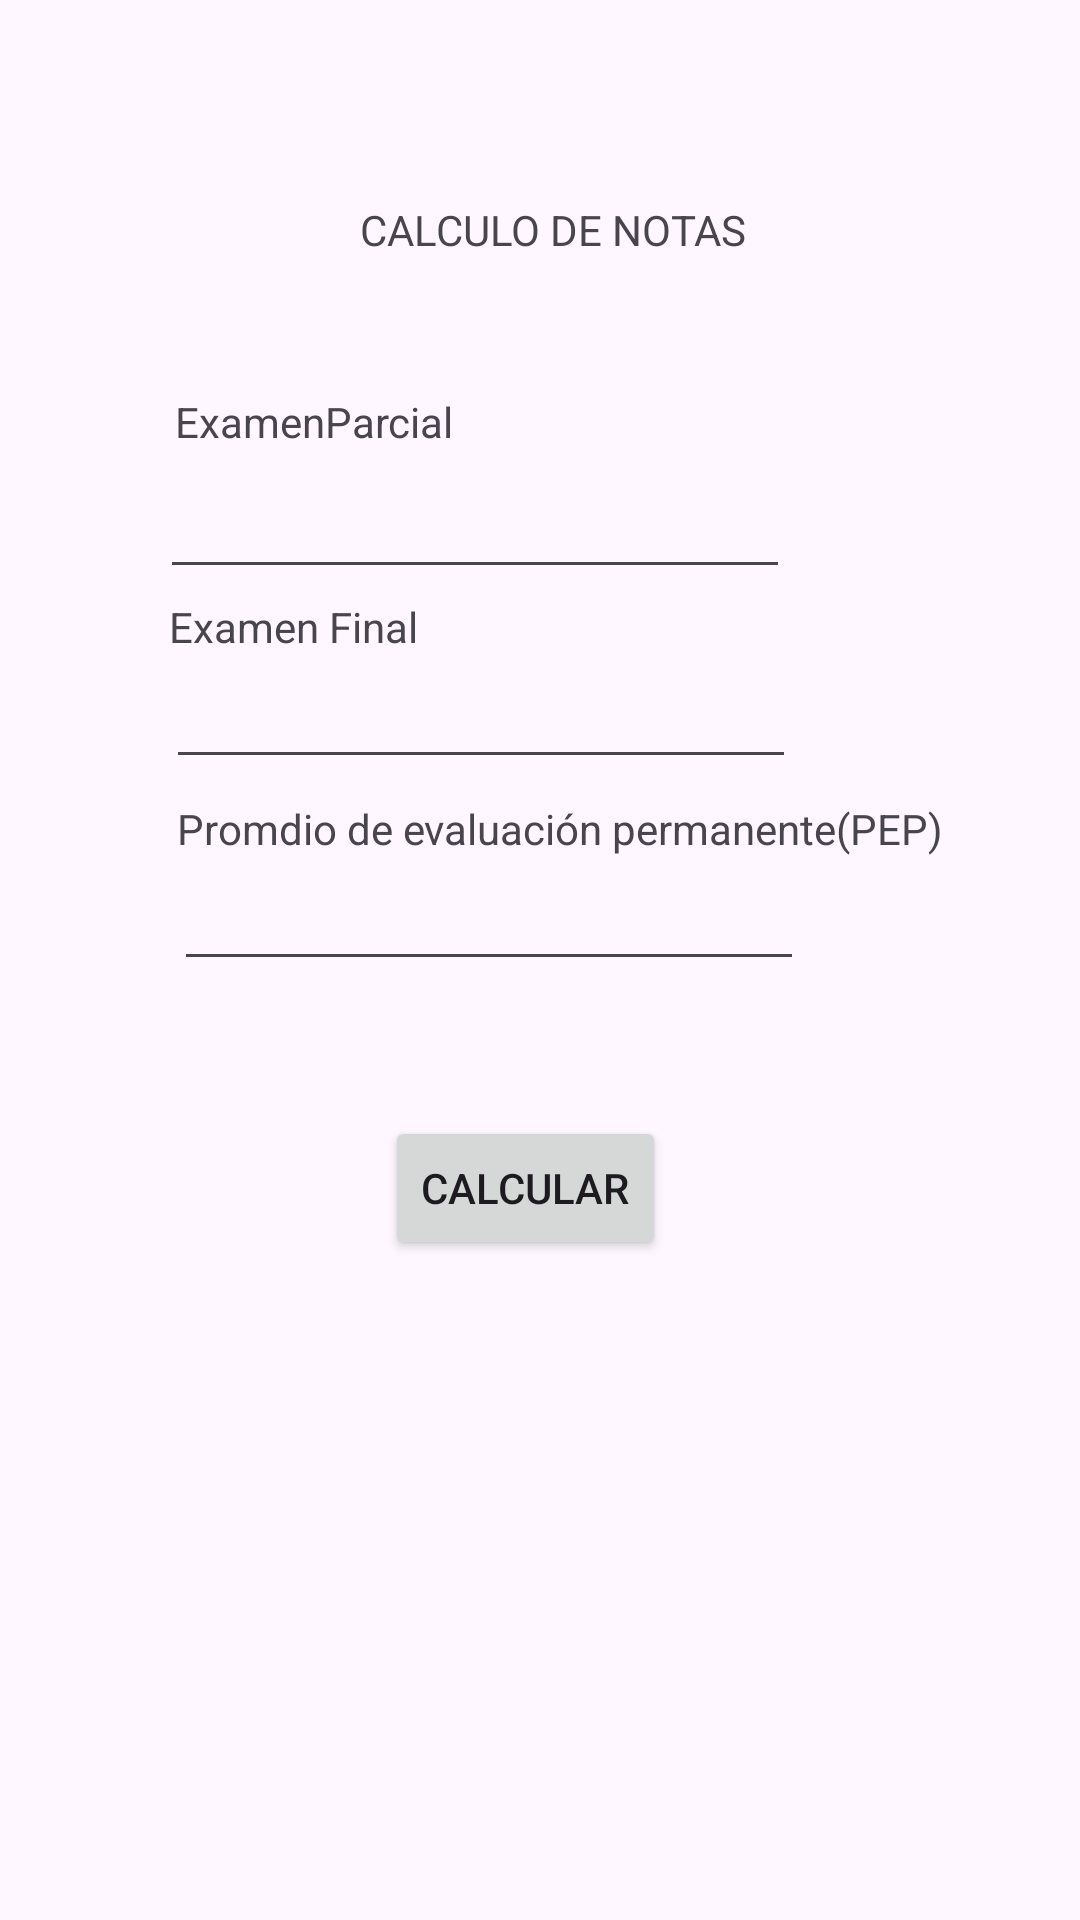

Produce the Android XML layout that renders to this screen, including the resource entries it uses.
<!-- AndroidManifest.xml: application theme Theme.PCNRO01 -->
<!-- res/layout/activity_main.xml -->
<?xml version="1.0" encoding="utf-8"?>
<androidx.constraintlayout.widget.ConstraintLayout xmlns:android="http://schemas.android.com/apk/res/android"
    xmlns:app="http://schemas.android.com/apk/res-auto"
    xmlns:tools="http://schemas.android.com/tools"
    android:id="@+id/main"
    android:layout_width="match_parent"
    android:layout_height="match_parent"
    tools:context=".MainActivity">

    <EditText
        android:id="@+id/txtExamenFinal"
        android:layout_width="wrap_content"
        android:layout_height="wrap_content"
        android:layout_marginStart="2dp"
        android:layout_marginTop="22dp"
        android:ems="10"
        android:inputType="text"
        app:layout_constraintStart_toStartOf="@+id/txtExamenParcial"
        app:layout_constraintTop_toBottomOf="@+id/txtExamenParcial" />

    <TextView
        android:id="@+id/textView"
        android:layout_width="wrap_content"
        android:layout_height="wrap_content"
        android:layout_marginStart="67dp"
        android:layout_marginTop="67dp"
        android:layout_marginEnd="66dp"
        android:text="CALCULO DE NOTAS"
        app:layout_constraintEnd_toEndOf="@+id/textView4"
        app:layout_constraintStart_toStartOf="@+id/txtExamenParcial"
        app:layout_constraintTop_toTopOf="parent" />

    <TextView
        android:id="@+id/textView2"
        android:layout_width="wrap_content"
        android:layout_height="wrap_content"
        android:layout_marginStart="5dp"
        android:layout_marginBottom="5dp"
        android:text="ExamenParcial"
        app:layout_constraintBottom_toTopOf="@+id/txtExamenParcial"
        app:layout_constraintStart_toStartOf="@+id/txtExamenParcial" />

    <TextView
        android:id="@+id/textView3"
        android:layout_width="wrap_content"
        android:layout_height="wrap_content"
        android:layout_marginStart="1dp"
        android:text="Examen Final"
        app:layout_constraintBottom_toTopOf="@+id/txtExamenFinal"
        app:layout_constraintStart_toStartOf="@+id/txtExamenFinal" />

    <Button
        android:id="@+id/btnCalcular"
        android:layout_width="wrap_content"
        android:layout_height="wrap_content"
        android:layout_marginTop="45dp"
        android:layout_marginEnd="46dp"
        android:text="Calcular"
        app:layout_constraintEnd_toEndOf="@+id/txtPep"
        app:layout_constraintTop_toBottomOf="@+id/txtPep" />

    <TextView
        android:id="@+id/textView4"
        android:layout_width="wrap_content"
        android:layout_height="wrap_content"
        android:layout_marginStart="1dp"
        android:text="Promdio de evaluación permanente(PEP)"
        app:layout_constraintBottom_toTopOf="@+id/txtPep"
        app:layout_constraintStart_toStartOf="@+id/txtPep" />

    <EditText
        android:id="@+id/txtPep"
        android:layout_width="wrap_content"
        android:layout_height="wrap_content"
        android:layout_marginStart="58dp"
        android:layout_marginTop="26dp"
        android:ems="10"
        android:inputType="text"
        app:layout_constraintStart_toStartOf="parent"
        app:layout_constraintTop_toBottomOf="@+id/txtExamenFinal" />

    <EditText
        android:id="@+id/txtExamenParcial"
        android:layout_width="wrap_content"
        android:layout_height="wrap_content"
        android:layout_marginStart="54dp"
        android:layout_marginTop="155dp"
        android:layout_marginEnd="52dp"
        android:ems="10"
        android:inputType="text"
        app:layout_constraintEnd_toEndOf="@+id/textView4"
        app:layout_constraintStart_toStartOf="parent"
        app:layout_constraintTop_toTopOf="parent" />
</androidx.constraintlayout.widget.ConstraintLayout>
<!-- resources referenced by this layout -->
<resources>
  <style name="Theme.PCNRO01" parent="Base.Theme.PCNRO01" />
  <style name="Base.Theme.PCNRO01" parent="Theme.Material3.DayNight.NoActionBar">
          
          
      </style>
</resources>
